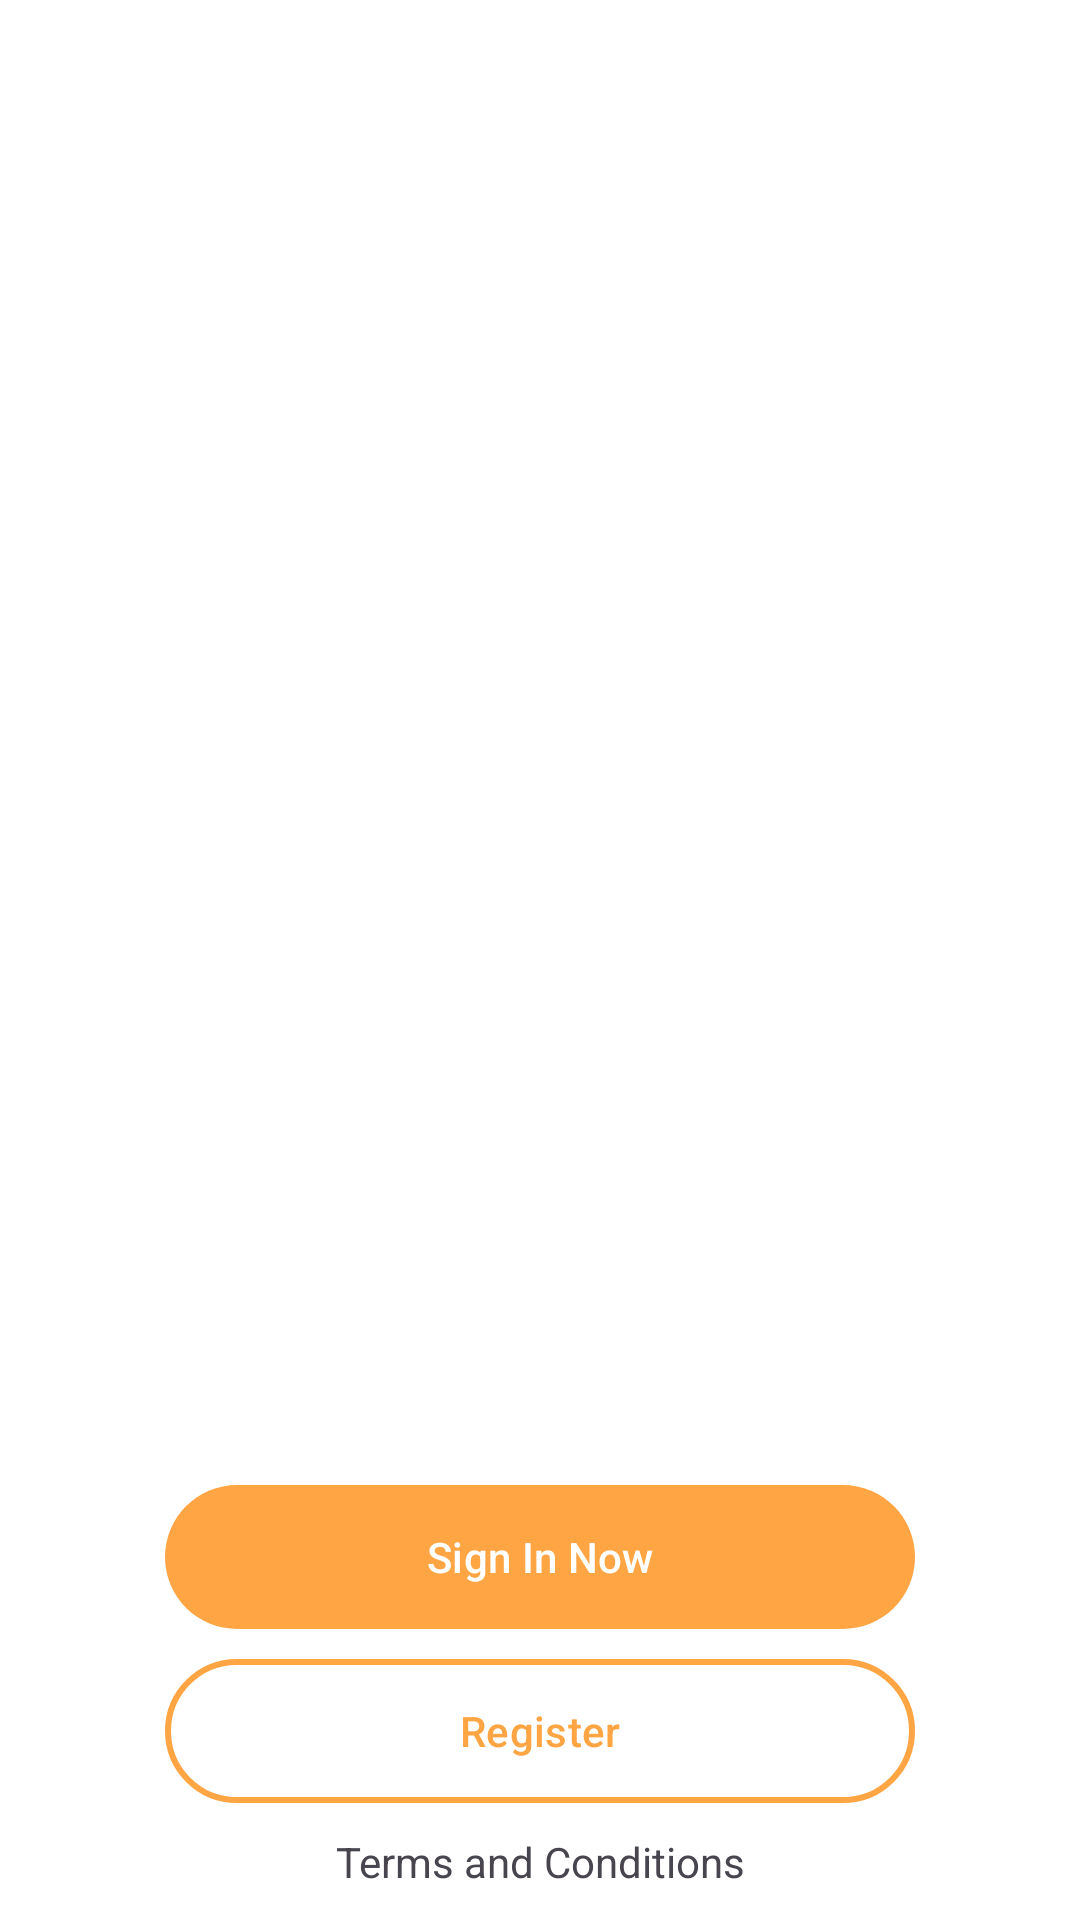

Reconstruct the res/layout file that produces this screen, plus the resources it refers to.
<!-- AndroidManifest.xml: application theme Theme.SushiRestaurant -->
<!-- res/layout/fragment_start.xml -->
<?xml version="1.0" encoding="utf-8"?>
<FrameLayout xmlns:android="http://schemas.android.com/apk/res/android"
    xmlns:app="http://schemas.android.com/apk/res-auto"
    xmlns:tools="http://schemas.android.com/tools"
    android:layout_width="match_parent"
    android:layout_height="match_parent"
    tools:context=".auth.StartFragment">

    <androidx.constraintlayout.widget.ConstraintLayout
        android:layout_width="match_parent"
        android:layout_height="match_parent"
        android:background="@color/white">


        <ImageView
            android:id="@+id/im_header"
            android:layout_width="match_parent"
            android:layout_height="300dp"
            android:scaleType="fitXY"
            android:src="@drawable/header_header"
            app:layout_constraintTop_toTopOf="parent" />

        <ImageView
            android:id="@+id/im_header2"
            android:layout_width="100dp"
            android:layout_height="100dp"
            android:src="@mipmap/layer_22"
            app:layout_constraintBottom_toBottomOf="@+id/im_header"
            app:layout_constraintEnd_toEndOf="@+id/im_header"
            app:layout_constraintStart_toStartOf="@+id/im_header"
            app:layout_constraintTop_toTopOf="@+id/im_header" />

        <ImageView
            android:id="@+id/im_center"
            android:layout_width="150dp"
            android:layout_height="150dp"
            android:src="@mipmap/sushi2"
            app:layout_constraintBottom_toBottomOf="parent"
            app:layout_constraintEnd_toEndOf="parent"
            app:layout_constraintStart_toStartOf="parent"
            app:layout_constraintTop_toTopOf="@+id/im_header2" />

        <com.google.android.material.button.MaterialButton
            android:id="@+id/bt_signIN"
            android:background="@drawable/main_custom_button"
            app:backgroundTint="@null"
            android:layout_width="250dp"
            android:layout_height="wrap_content"
            android:layout_marginTop="50dp"
            android:text="@string/sign_in_now"
            app:layout_constraintEnd_toEndOf="parent"
            app:layout_constraintStart_toStartOf="parent"
            app:layout_constraintTop_toBottomOf="@+id/im_center"

            />

        <com.google.android.material.button.MaterialButton
            android:id="@+id/bt_register"
            android:layout_width="250dp"
            android:layout_height="wrap_content"
            android:layout_margin="10dp"
            android:background="@drawable/border_item"
            app:backgroundTint="@null"
            android:text="@string/register"
            android:textColor="@color/main"
            app:layout_constraintEnd_toEndOf="parent"
            app:layout_constraintStart_toStartOf="parent"
            app:layout_constraintTop_toBottomOf="@+id/bt_signIN"

            />
        

        <TextView
            android:layout_width="wrap_content"
            android:layout_height="wrap_content"
            android:layout_marginBottom="10dp"
            android:text="@string/terms_and_conditions"
            app:layout_constraintBottom_toBottomOf="parent"
            app:layout_constraintEnd_toEndOf="parent"
            app:layout_constraintStart_toStartOf="parent" />
    </androidx.constraintlayout.widget.ConstraintLayout>


</FrameLayout>
<!-- resources referenced by this layout -->
<resources>
  <color name="main">#ffa544</color>
  <color name="white">#FFFFFFFF</color>
  <!-- drawable border_item (drawable) -->
  <?xml version="1.0" encoding="utf-8"?>
  <shape xmlns:android="http://schemas.android.com/apk/res/android"
      android:shape="rectangle"  >
          <solid android:color="@color/white"/>
          <corners android:radius="20dp"/>
          <stroke android:width="2dp" android:color="@color/main"/>
  <corners android:radius="30dp"/>
  
  </shape>
  <!-- drawable main_custom_button (drawable) -->
  <?xml version="1.0" encoding="utf-8"?>
  <shape xmlns:android="http://schemas.android.com/apk/res/android">
      <solid android:color="@color/main" />
      <corners android:radius="26dp" />
  
  </shape>
  <!-- drawable my_button (drawable) -->
  <?xml version="1.0" encoding="utf-8"?>
  <shape xmlns:android="http://schemas.android.com/apk/res/android"
      android:shape="rectangle">
      <gradient
          android:angle="270"
          android:centerColor="@color/main"
          android:endColor="@color/main"
          android:startColor="#FFFFFF" />
      <corners android:radius="26dp" />
      <solid android:color="@color/main" />
      <corners android:radius="30dp" />
      <stroke
          android:width="5px"
          android:color="@color/main" />
  </shape>
  <!-- mipmap layer_22: png bitmap (mipmap-hdpi, 53362 bytes) -->
  <string name="register">Register</string>
  <string name="sign_in_now">Sign In Now</string>
  <string name="terms_and_conditions">Terms and Conditions</string>
  <style name="Theme.SushiRestaurant" parent="Base.Theme.SushiRestaurant" />
  <style name="Base.Theme.SushiRestaurant" parent="Theme.Material3.DayNight.NoActionBar">
          
          
      </style>
</resources>
